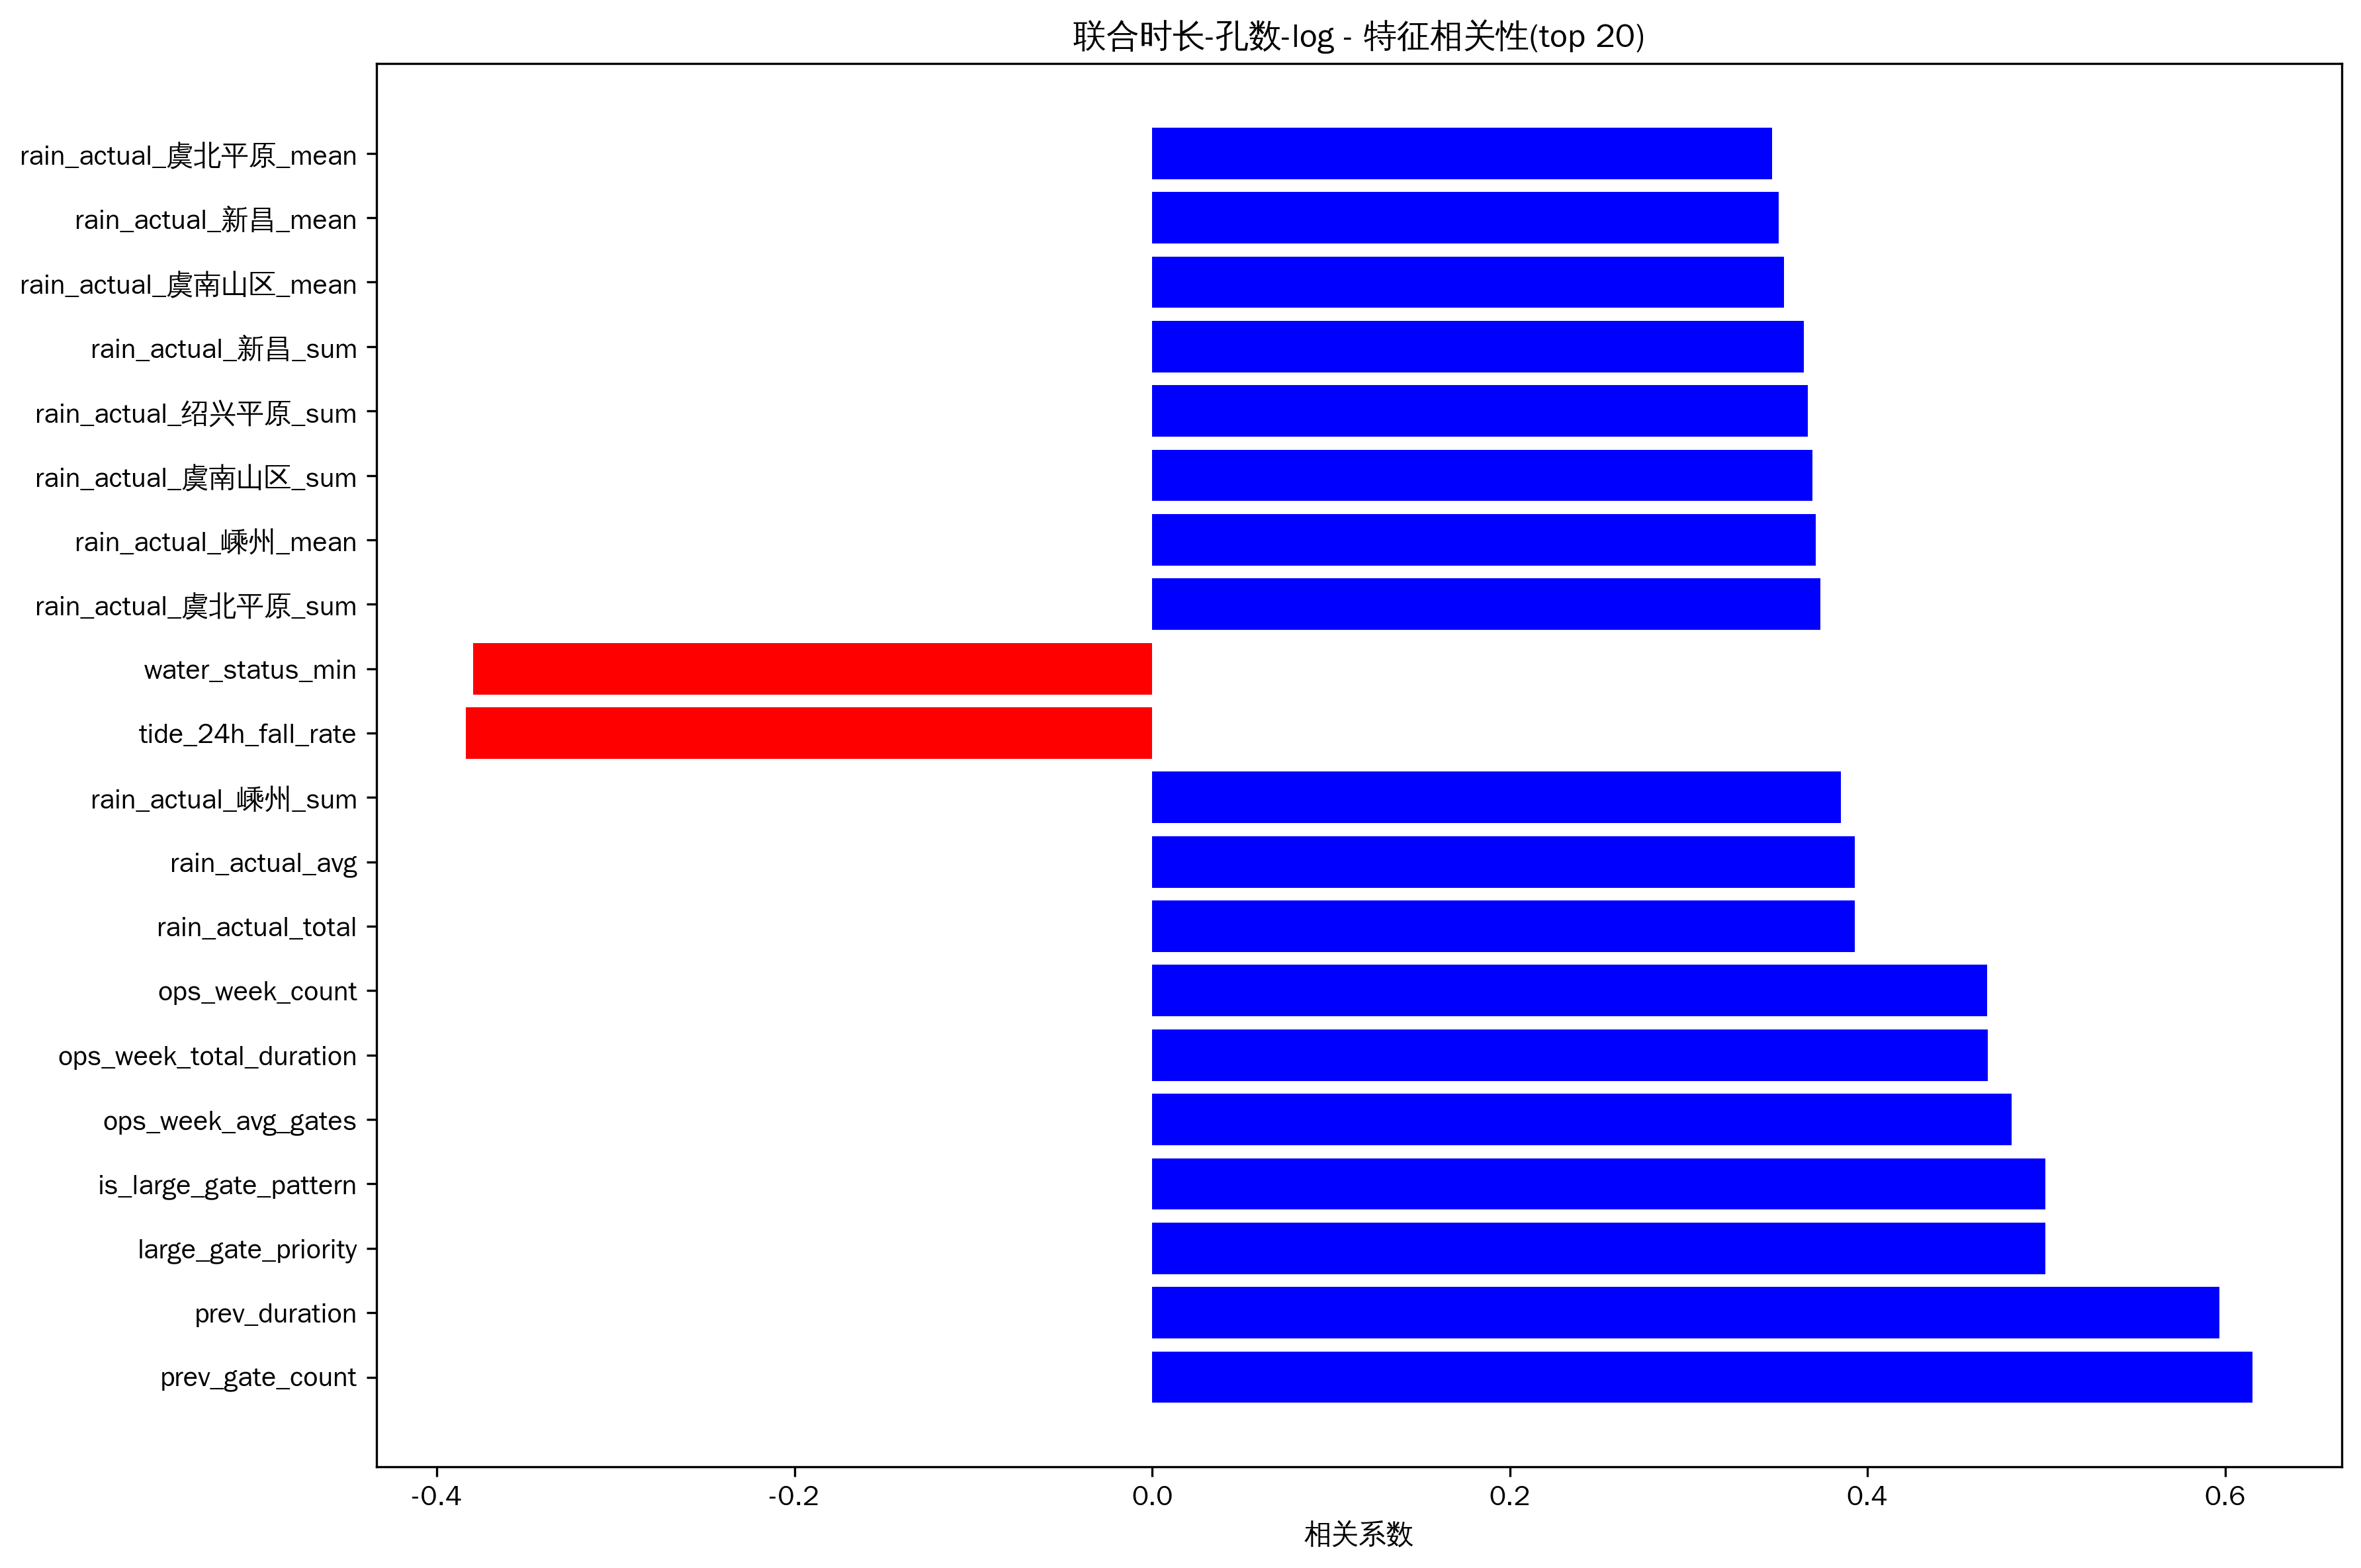

The data file committed next to this chart (first rows):
feature, correlation
prev_gate_count, 0.6153
prev_duration, 0.5967
large_gate_priority, 0.4996
is_large_gate_pattern, 0.4996
ops_week_avg_gates, 0.4806
ops_week_total_duration, 0.4673
ops_week_count, 0.4668
rain_actual_total, 0.393
rain_actual_avg, 0.393
rain_actual_嵊州_sum, 0.3852
tide_24h_fall_rate, -0.3838
water_status_min, -0.3798
rain_actual_虞北平原_sum, 0.3737
rain_actual_嵊州_mean, 0.3712
rain_actual_虞南山区_sum, 0.3691
rain_actual_绍兴平原_sum, 0.3666
rain_actual_新昌_sum, 0.3645
rain_actual_虞南山区_mean, 0.3534
rain_actual_新昌_mean, 0.3503
rain_actual_虞北平原_mean, 0.3466
future_tide_r_squared, -0.3443
rain_actual_绍兴平原_mean, 0.3352
tide_24h_rise_rate, -0.3229
tide_24h_cycle_count, -0.3131
flow_max, 0.309
tide_12h_cycle_count, -0.3036
flow_mean, 0.3019
hour_cos, 0.297
flow_range, 0.2777
tide_12h_rise_rate, -0.2737
flow_var, 0.2617
flow_min, 0.2439
tide_12h_min, 0.2431
tide_type, 0.2331
tide_24h_min, 0.2237
future_tide_range, -0.2221
water_rain_ratio, -0.2089
future_tide_max, -0.2071
water_status_mean, -0.2051
water_status_max, -0.1984
water_status_missing, 0.1962
future_tide_slope, -0.1961
flow_missing, 0.1957
water_missing, 0.1931
future_tide_mean, -0.1915
future_tide_tide_type, -0.1908
rain_actual_虞南山区_max, 0.1886
tide_12h_phase, -0.1885
water_status_range, -0.1811
tide_24h_r_squared, -0.1806
tide_24h_phase, -0.1787
future_tide_phase, -0.1771
rain_actual_新昌_max, 0.1768
rain_actual_嵊州_max, 0.163
date, 0.1609
rain_actual_虞北平原_max, 0.1578
flow_skew, -0.1526
tide_12h_range, -0.1526
prev_op_hour, -0.1518
tide_24h_range, -0.1482
... 48 more rows
